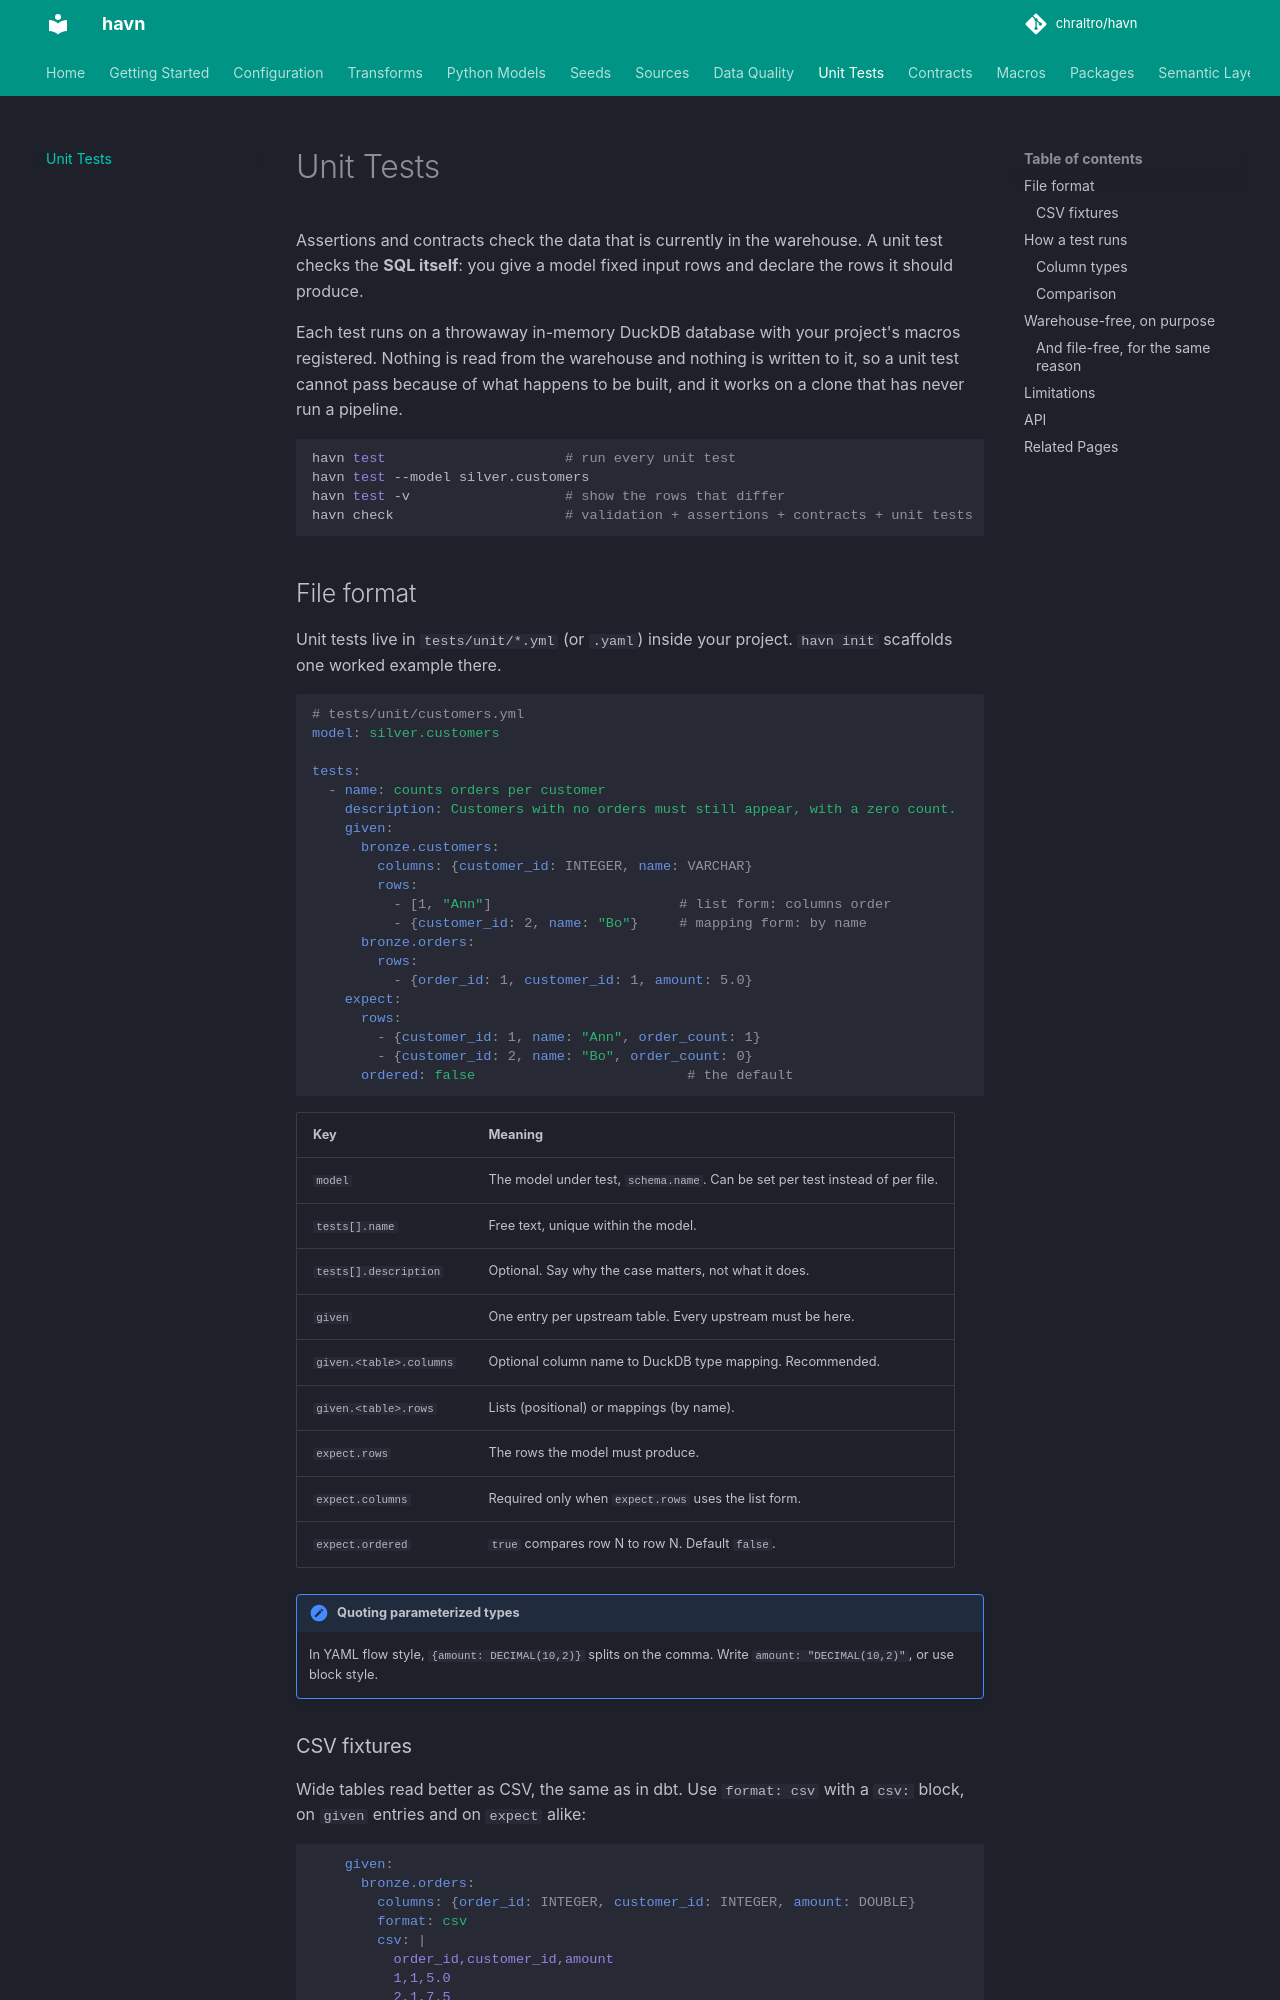

repository: chraltro/havn · page: docs/unit-tests/index.html · generator: mkdocs

# Unit Tests

Assertions and contracts check the data that is currently in the warehouse.
A unit test checks the **SQL itself**: you give a model fixed input rows and
declare the rows it should produce.

Each test runs on a throwaway in-memory DuckDB database with your project's
macros registered. Nothing is read from the warehouse and nothing is written
to it, so a unit test cannot pass because of what happens to be built, and it
works on a clone that has never run a pipeline.

```bash
havn test                      # run every unit test
havn test --model silver.customers
havn test -v                   # show the rows that differ
havn check                     # validation + assertions + contracts + unit tests
```

## File format

Unit tests live in `tests/unit/*.yml` (or `.yaml`) inside your project.
`havn init` scaffolds one worked example there.

```yaml
# tests/unit/customers.yml
model: silver.customers

tests:
  - name: counts orders per customer
    description: Customers with no orders must still appear, with a zero count.
    given:
      bronze.customers:
        columns: {customer_id: INTEGER, name: VARCHAR}
        rows:
          - [1, "Ann"]                       # list form: columns order
          - {customer_id: 2, name: "Bo"}     # mapping form: by name
      bronze.orders:
        rows:
          - {order_id: 1, customer_id: 1, amount: 5.0}
    expect:
      rows:
        - {customer_id: 1, name: "Ann", order_count: 1}
        - {customer_id: 2, name: "Bo", order_count: 0}
      ordered: false                          # the default
```

| Key | Meaning |
| --- | --- |
| `model` | The model under test, `schema.name`. Can be set per test instead of per file. |
| `tests[].name` | Free text, unique within the model. |
| `tests[].description` | Optional. Say why the case matters, not what it does. |
| `given` | One entry per upstream table. Every upstream must be here. |
| `given.<table>.columns` | Optional column name to DuckDB type mapping. Recommended. |
| `given.<table>.rows` | Lists (positional) or mappings (by name). |
| `expect.rows` | The rows the model must produce. |
| `expect.columns` | Required only when `expect.rows` uses the list form. |
| `expect.ordered` | `true` compares row N to row N. Default `false`. |

!!! note "Quoting parameterized types"
    In YAML flow style, `{amount: DECIMAL(10,2)}` splits on the comma. Write
    `amount: "DECIMAL(10,2)"`, or use block style.

### CSV fixtures

Wide tables read better as CSV, the same as in dbt. Use `format: csv` with a
`csv:` block, on `given` entries and on `expect` alike:

```yaml
    given:
      bronze.orders:
        columns: {order_id: INTEGER, customer_id: INTEGER, amount: DOUBLE}
        format: csv
        csv: |
          order_id,customer_id,amount
          1,1,5.0
          2,1,7.5
    expect:
      format: csv
      csv: |
        customer_id,total
        1,12.5
```

An empty field is NULL. Fields that look like numbers become numbers;
everything else stays a string and is cast to the column's type on insert.
